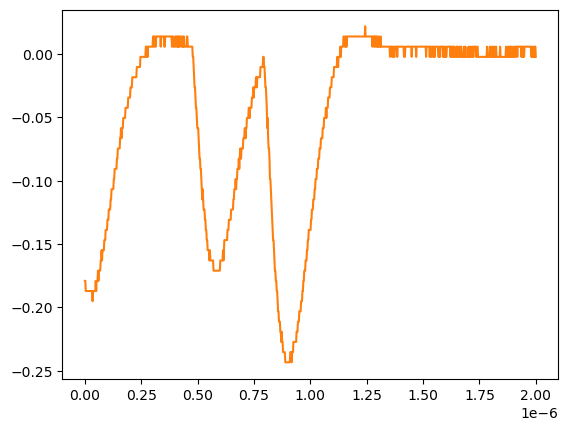

The table this chart was drawn from, first rows:
# KEYSIGHT TECHNOLOGIES, MSO-X 3024T, MY58262555, 07.30.2019051434
# time, 1
# 2024-07-24 15:43:36.680257
0.000000000000000000e+00, -1.791959999999999942e-01
2.002002002002001797e-09, -1.791959999999999942e-01
4.004004004004003593e-09, -1.872360000000000135e-01
6.006006006006005804e-09, -1.872360000000000135e-01
8.008008008008007187e-09, -1.872360000000000135e-01
1.001001001001000857e-08, -1.872360000000000135e-01
1.201201201201201161e-08, -1.872360000000000135e-01
1.401401401401401299e-08, -1.872360000000000135e-01
1.601601601601601437e-08, -1.872360000000000135e-01
1.801801801801801741e-08, -1.872360000000000135e-01
2.002002002002001714e-08, -1.872360000000000135e-01
2.202202202202202018e-08, -1.872360000000000135e-01
2.402402402402402322e-08, -1.872360000000000135e-01
2.602602602602602294e-08, -1.872360000000000135e-01
2.802802802802802598e-08, -1.872360000000000135e-01
3.003003003003002571e-08, -1.872360000000000135e-01
3.203203203203202875e-08, -1.872360000000000135e-01
3.403403403403403179e-08, -1.952760000000000051e-01
3.603603603603603482e-08, -1.872360000000000135e-01
3.803803803803803124e-08, -1.872360000000000135e-01
4.004004004004003428e-08, -1.872360000000000135e-01
4.204204204204203732e-08, -1.872360000000000135e-01
4.404404404404404036e-08, -1.872360000000000135e-01
4.604604604604604339e-08, -1.872360000000000135e-01
4.804804804804804643e-08, -1.791959999999999942e-01
5.005005005005004285e-08, -1.872360000000000135e-01
5.205205205205204589e-08, -1.791959999999999942e-01
5.405405405405404893e-08, -1.791959999999999942e-01
5.605605605605605196e-08, -1.791959999999999942e-01
5.805805805805805500e-08, -1.711560000000000026e-01
6.006006006006005142e-08, -1.791959999999999942e-01
6.206206206206205446e-08, -1.711560000000000026e-01
6.406406406406405750e-08, -1.711560000000000026e-01
6.606606606606606053e-08, -1.711560000000000026e-01
6.806806806806806357e-08, -1.711560000000000026e-01
7.007007007007006661e-08, -1.631160000000000110e-01
7.207207207207206965e-08, -1.631160000000000110e-01
7.407407407407407268e-08, -1.550749999999999906e-01
7.607607607607606249e-08, -1.631160000000000110e-01
7.807807807807806552e-08, -1.550749999999999906e-01
8.008008008008006856e-08, -1.550749999999999906e-01
8.208208208208207160e-08, -1.550749999999999906e-01
8.408408408408407464e-08, -1.550749999999999906e-01
8.608608608608607767e-08, -1.470349999999999990e-01
8.808808808808808071e-08, -1.470349999999999990e-01
9.009009009009008375e-08, -1.470349999999999990e-01
9.209209209209208679e-08, -1.389950000000000074e-01
9.409409409409408982e-08, -1.389950000000000074e-01
9.609609609609609286e-08, -1.389950000000000074e-01
9.809809809809808266e-08, -1.389950000000000074e-01
1.001001001001000857e-07, -1.309549999999999881e-01
1.021021021021020887e-07, -1.309549999999999881e-01
1.041041041041040918e-07, -1.309549999999999881e-01
1.061061061061060948e-07, -1.229149999999999965e-01
1.081081081081080979e-07, -1.229149999999999965e-01
1.101101101101101009e-07, -1.229149999999999965e-01
1.121121121121121039e-07, -1.229149999999999965e-01
1.141141141141141070e-07, -1.148740000000000039e-01
... 942 more rows
